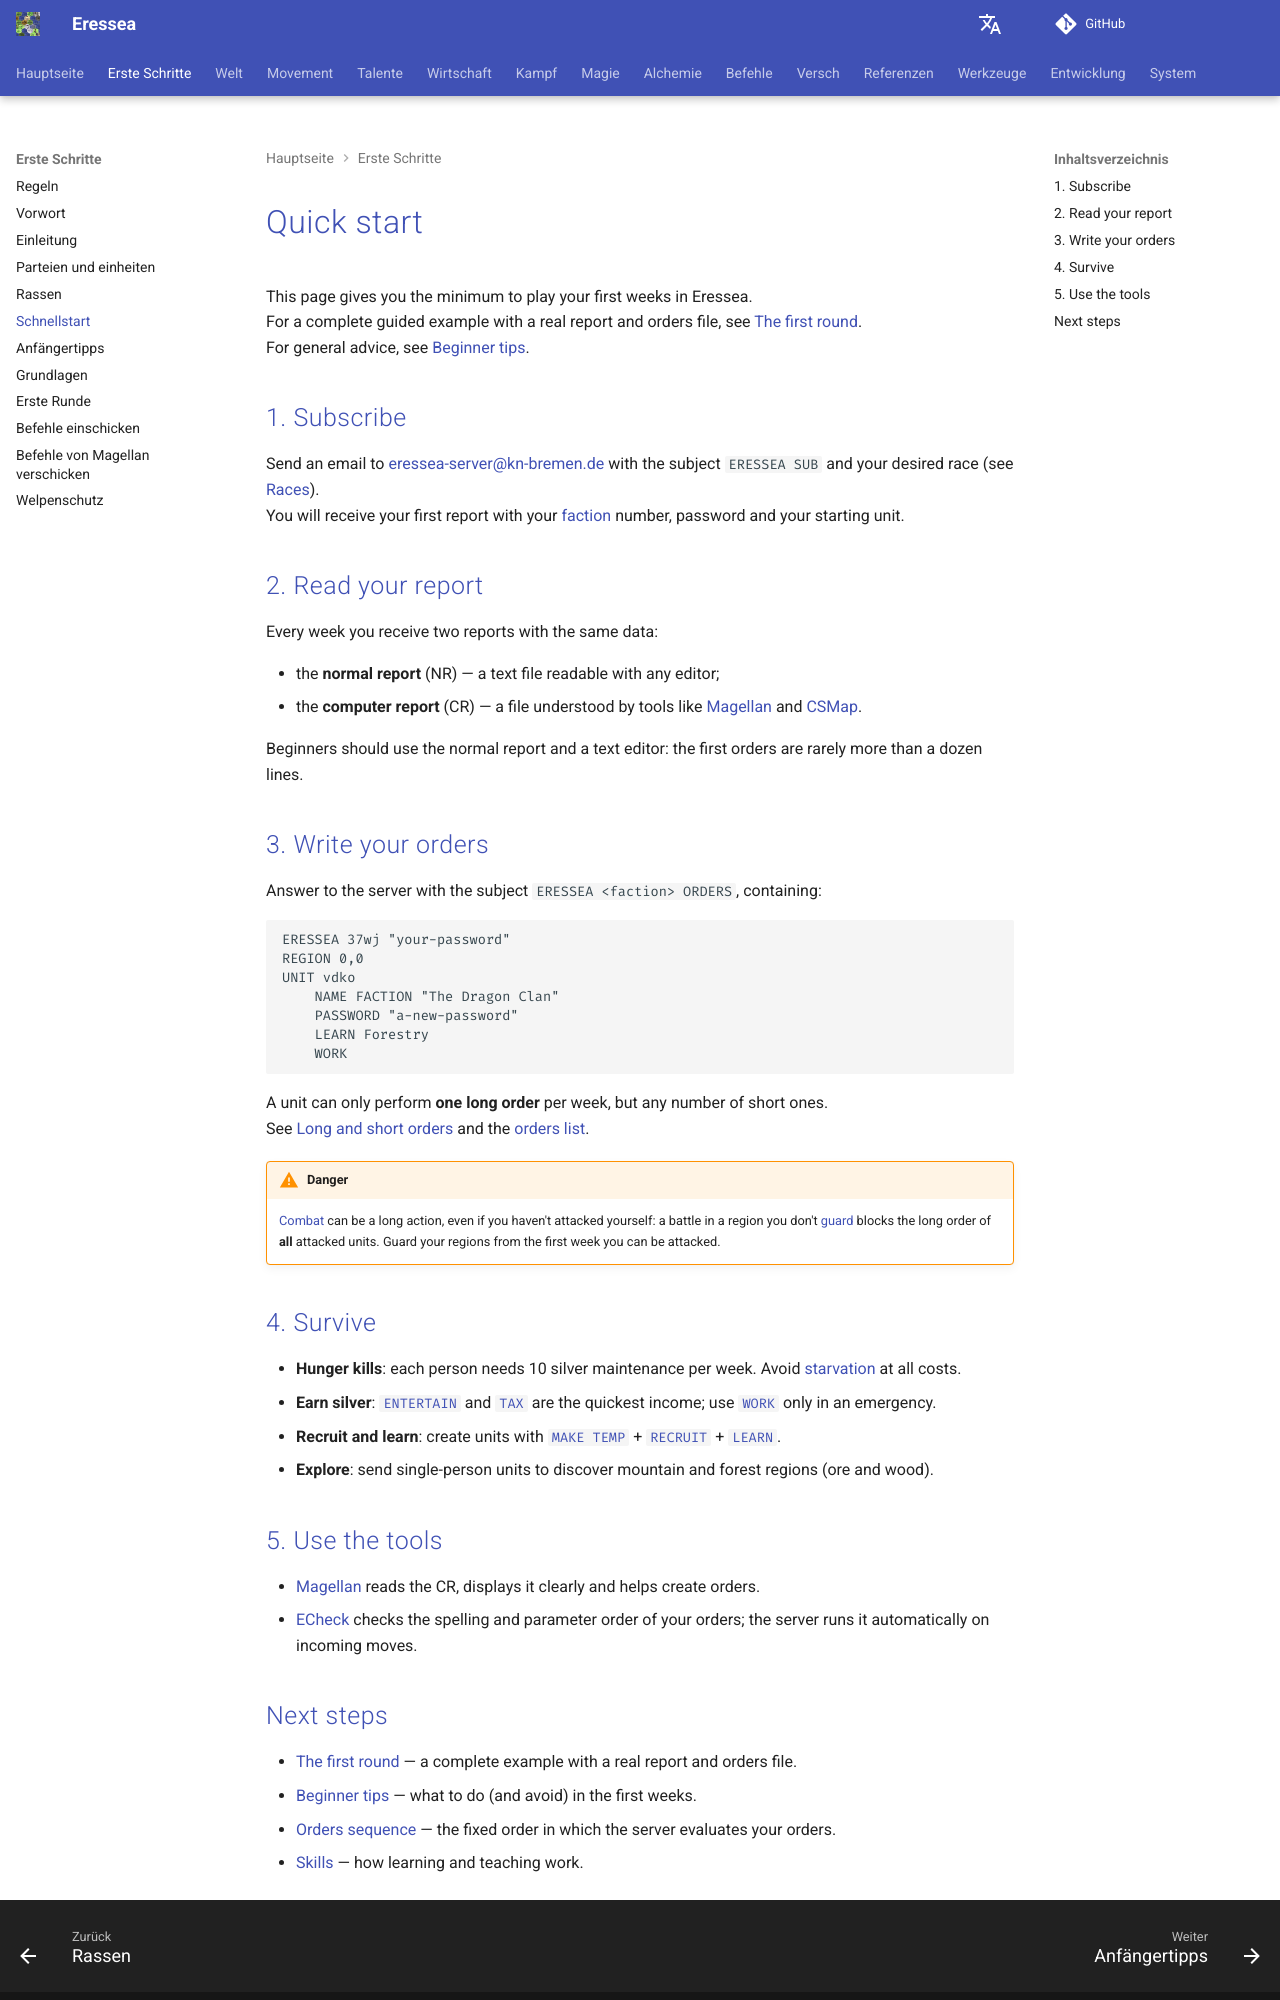

repository: zendev1710/eressea-doc · page: de/getting-started/quickstart/index.html · generator: mkdocs

---
# cSpell:locale en-GB
alias: quickstart
---

[](){ #quickstart-id }

# Quick start

This page gives you the minimum to play your first weeks in Eressea.  
For a complete guided example with a real report and orders file, see [The first round][first-round].  
For general advice, see [Beginner tips][beginner-tips].

## 1. Subscribe

Send an email to [eressea-server@kn-bremen.de](mailto:eressea-server@kn-bremen.de) with the subject `ERESSEA SUB` and your desired race (see [Races][races]).  
You will receive your first report with your [faction][factions] number, password and your starting unit.

## 2. Read your report

Every week you receive two reports with the same data:

- the **normal report** (NR) — a text file readable with any editor;
- the **computer report** (CR) — a file understood by tools like [Magellan][magellan-id] and [CSMap][csmap-id].

Beginners should use the normal report and a text editor: the first orders are rarely more than a dozen lines.

## 3. Write your orders

Answer to the server with the subject `ERESSEA <faction> ORDERS`, containing:

```text
ERESSEA 37wj "your-password"
REGION 0,0
UNIT vdko
    NAME FACTION "The Dragon Clan"
    PASSWORD "a-new-password"
    LEARN Forestry
    WORK
```

A unit can only perform **one long order** per week, but any number of short ones.  
See [Long and short orders][short-and-long-orders] and the [orders list][commands-list].

!!! warning "Danger"
    [Combat][combat-id] can be a long action, even if you haven't attacked yourself: a battle in a region you don't [guard][cmd-guard] blocks the long order of **all** attacked units. Guard your regions from the first week you can be attacked.

## 4. Survive

- **Hunger kills**: each person needs 10 silver maintenance per week. Avoid [starvation][starvation] at all costs.
- **Earn silver**: [`ENTERTAIN`][cmd-entertain] and [`TAX`][cmd-tax] are the quickest income; use [`WORK`][cmd-work] only in an emergency.
- **Recruit and learn**: create units with [`MAKE TEMP`][cmd-make] + [`RECRUIT`][cmd-recruit] + [`LEARN`][cmd-learn].
- **Explore**: send single-person units to discover mountain and forest regions (ore and wood).

## 5. Use the tools

- [Magellan][magellan-id] reads the CR, displays it clearly and helps create orders.
- [ECheck][echeck-id] checks the spelling and parameter order of your orders; the server runs it automatically on incoming moves.
